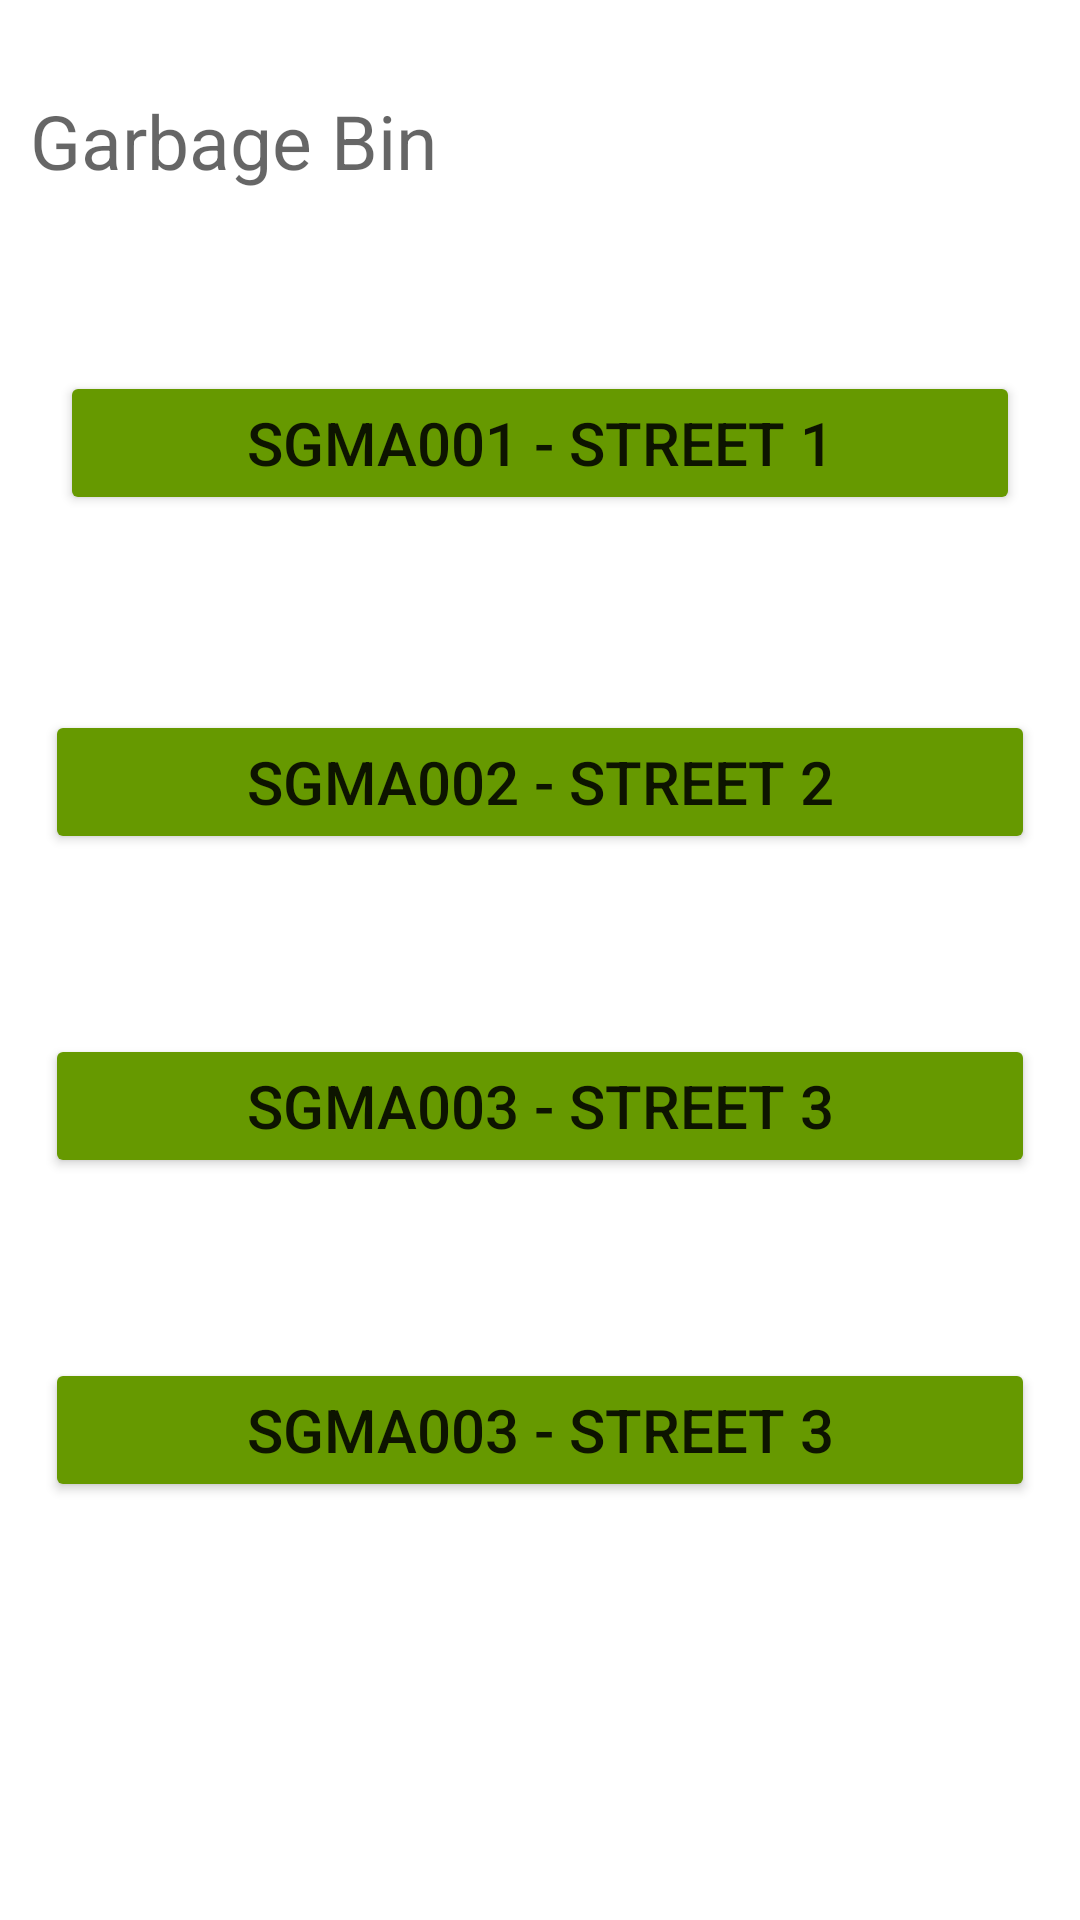

Produce the Android XML layout that renders to this screen, including the resource entries it uses.
<!-- AndroidManifest.xml: application theme Theme.SmartGarbageMonitoringApplicationUsingIot -->
<!-- res/layout/activity_view_page.xml -->
<?xml version="1.0" encoding="utf-8"?>
<RelativeLayout xmlns:android="http://schemas.android.com/apk/res/android"
    android:layout_width="match_parent"
    android:layout_height="match_parent">

    <LinearLayout
        android:layout_width="match_parent"
        android:layout_height="wrap_content"
        android:orientation="vertical"
        >

        <LinearLayout
            android:layout_width="match_parent"
            android:layout_height="wrap_content"
            android:orientation="horizontal"
            android:padding="10dp"
            android:layout_marginTop="20dp"
            android:weightSum="2">

            <TextView
                android:id="@+id/patientNameTextView"
                android:layout_width="match_parent"
                android:layout_height="wrap_content"
                android:layout_weight="1"
                android:text="Garbage Bin"
                android:textSize="25dp"
                android:textAppearance="?android:attr/textAppearanceMedium" />

        </LinearLayout>

        <LinearLayout
            android:layout_width="match_parent"
            android:layout_height="wrap_content"
            android:orientation="horizontal"
            android:padding="10dp"
            android:layout_marginTop="30dp"
            android:weightSum="2">



            <Button
                android:id="@+id/searchMedicineBtn"
                android:layout_width="match_parent"
                android:layout_height="wrap_content"
                android:layout_margin="10dp"
                android:text="SGMA001 - Street 1"
                android:textAlignment="center"
                android:textSize="20dp"

                android:backgroundTint="@android:color/holo_green_dark"
                android:padding="10dp" />
        </LinearLayout>

        <LinearLayout
            android:layout_width="match_parent"
            android:layout_height="wrap_content"
            android:orientation="horizontal"
            android:padding="10dp"
            android:layout_marginTop="30dp"
            android:weightSum="2">


            <Button
                android:id="@+id/street2Btn"
                android:layout_width="match_parent"
                android:layout_height="wrap_content"
                android:layout_margin="5dp"
                android:text="SGMA002 - Street 2"
                android:textAlignment="center"
                android:textSize="20dp"
                android:backgroundTint="@android:color/holo_green_dark"
                android:padding="10dp" />

        </LinearLayout>

        <LinearLayout
            android:layout_width="match_parent"
            android:layout_height="wrap_content"
            android:orientation="horizontal"
            android:padding="10dp"
            android:layout_marginTop="30dp"

            android:weightSum="2">


            <Button
                android:id="@+id/street3Btn"
                android:layout_width="match_parent"
                android:layout_height="wrap_content"
                android:layout_margin="5dp"
                android:text="SGMA003 - Street 3"
                android:textAlignment="center"
                android:textSize="20dp"
                android:backgroundTint="@android:color/holo_green_dark"
                android:padding="10dp" />


        </LinearLayout>

        <LinearLayout
            android:layout_width="match_parent"
            android:layout_height="wrap_content"
            android:orientation="horizontal"
            android:padding="10dp"
            android:layout_marginTop="30dp"
            android:weightSum="2">


            <Button
                android:id="@+id/street4Btn"
                android:layout_width="match_parent"
                android:layout_height="wrap_content"
                android:layout_margin="5dp"
                android:text="SGMA003 - Street 3"
                android:textAlignment="center"
                android:textSize="20dp"
                android:backgroundTint="@android:color/holo_green_dark"
                android:padding="10dp" />

        </LinearLayout>
    </LinearLayout>
</RelativeLayout>
<!-- resources referenced by this layout -->
<resources>
  <style name="Theme.SmartGarbageMonitoringApplicationUsingIot" parent="Theme.MaterialComponents.DayNight.DarkActionBar">
          
          <item name="colorPrimary">@color/purple_500</item>
          <item name="colorPrimaryVariant">@color/purple_700</item>
          <item name="colorOnPrimary">@color/white</item>
          
          <item name="colorSecondary">@color/teal_200</item>
          <item name="colorSecondaryVariant">@color/teal_700</item>
          <item name="colorOnSecondary">@color/black</item>
          
          <item name="android:statusBarColor" tools:targetApi="l">?attr/colorPrimaryVariant</item>
          
      </style>
  <!-- not gathered from this repository: default colours our renderer supplied (Android Studio template values) -->
  <color name="purple_500">#FF6200EE</color>
  <color name="purple_700">#FF3700B3</color>
  <color name="teal_200">#FF03DAC5</color>
  <color name="teal_700">#FF018786</color>
  <color name="black">#FF000000</color>
  <color name="white">#FFFFFFFF</color>
</resources>
